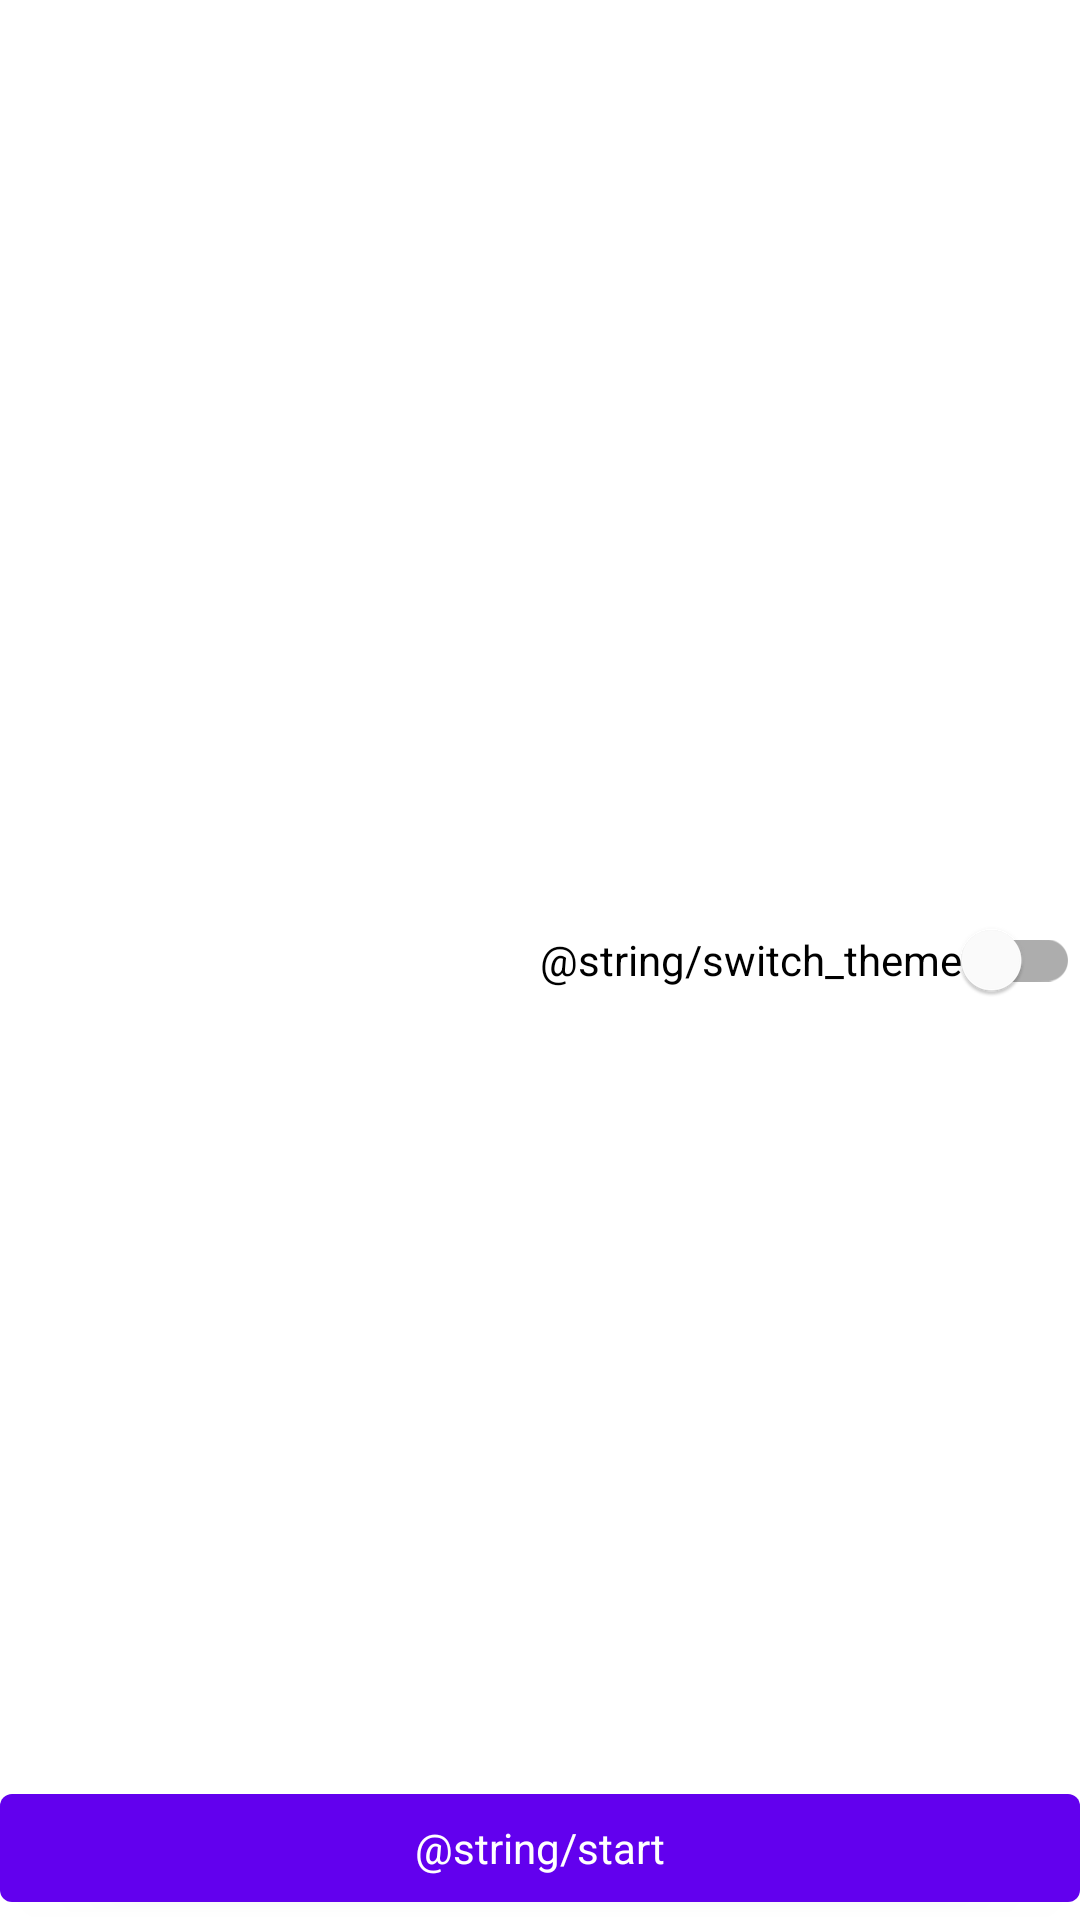

Here is an Android app screen rendered from its layout file. Give the layout XML and the strings, colors and styles it references.
<!-- AndroidManifest.xml: application theme Theme.Android_One -->
<!-- res/layout/activity_start.xml -->
<?xml version="1.0" encoding="utf-8"?>
<androidx.constraintlayout.widget.ConstraintLayout xmlns:android="http://schemas.android.com/apk/res/android"
    xmlns:app="http://schemas.android.com/apk/res-auto"
    xmlns:tools="http://schemas.android.com/tools"
    android:layout_width="match_parent"
    android:layout_height="match_parent"
    android:layout_margin="@dimen/field_constraint_layout"
    tools:context=".view.StartActivity">

    <com.google.android.material.switchmaterial.SwitchMaterial
        android:id="@+id/switch_theme"
        android:layout_width="wrap_content"
        android:layout_height="wrap_content"
        android:checked="false"
        android:text="@string/switch_theme"
        app:layout_constraintBottom_toBottomOf="parent"
        app:layout_constraintRight_toRightOf="parent"
        app:layout_constraintTop_toTopOf="parent" />

    <com.google.android.material.button.MaterialButton
        android:id="@+id/button_start"
        style="@style/CardView.Light"
        android:layout_width="match_parent"
        android:layout_height="wrap_content"
        android:text="@string/start"
        app:layout_constraintBottom_toBottomOf="parent" />


</androidx.constraintlayout.widget.ConstraintLayout>
<!-- resources referenced by this layout -->
<resources>
  <dimen name="field_constraint_layout">16dp</dimen>
  <string name="start">Запустить калькулятоор</string>
  <string name="switch_theme">Темная тема</string>
  <style name="Theme.Android_One" parent="Theme.MaterialComponents.DayNight.DarkActionBar">
          
          <item name="colorPrimary">@color/purple_500</item>
          <item name="colorPrimaryVariant">@color/purple_700</item>
          <item name="colorOnPrimary">@color/white</item>
          
          <item name="colorSecondary">@color/teal_200</item>
          <item name="colorSecondaryVariant">@color/teal_700</item>
          <item name="colorOnSecondary">@color/black</item>
          
          <item name="android:statusBarColor" tools:targetApi="l">?attr/colorPrimaryVariant</item>
          
      </style>
  <color name="purple_500">#FF6200EE</color>
  <color name="purple_700">#FF3700B3</color>
  <color name="white">#FFFFFFFF</color>
  <color name="teal_200">#FF03DAC5</color>
  <color name="teal_700">#FF018786</color>
  <color name="black">#FF000000</color>
</resources>
